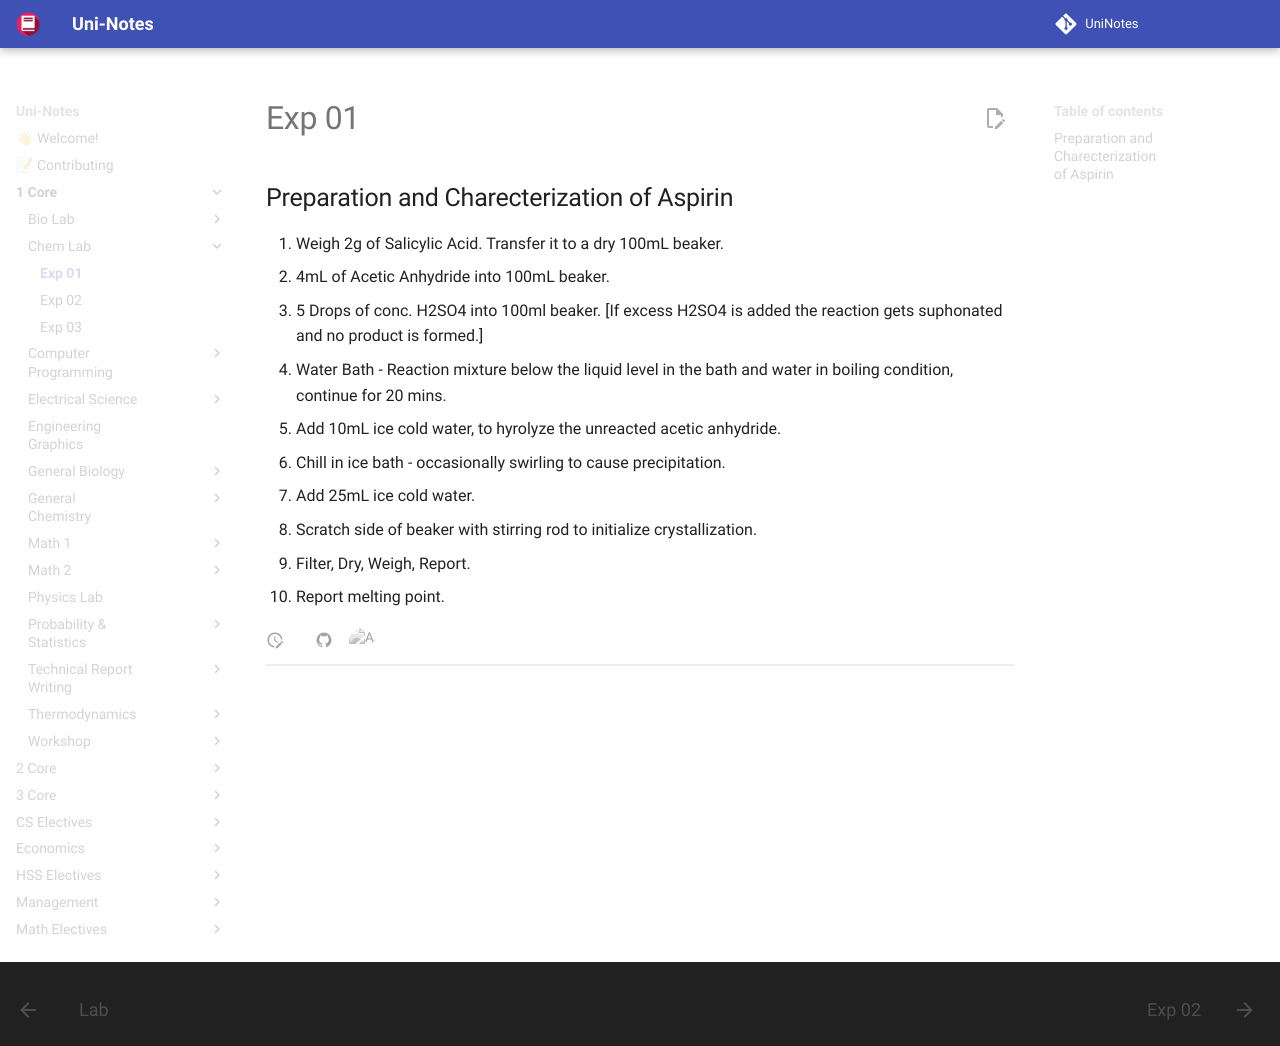

repository: uni-notes/uni-notes · page: 1_Core/Chem_Lab/Exp_01/index.html · generator: mkdocs

## Preparation and Charecterization of Aspirin

1. Weigh 2g of Salicylic Acid. Transfer it to a dry 100mL beaker. 
2. 4mL of Acetic Anhydride into 100mL beaker. 
3. 5 Drops of conc. H2SO4 into 100ml beaker. [If excess H2SO4 is added the reaction gets suphonated and no product is formed.]
4. Water Bath - Reaction mixture below the liquid level in the bath and water in boiling condition, continue for 20 mins. 
5. Add 10mL ice cold water, to hyrolyze the unreacted acetic anhydride. 
6. Chill in ice bath - occasionally swirling to cause precipitation. 
7. Add 25mL ice cold water. 
8. Scratch side of beaker with stirring rod to initialize crystallization. 
9. Filter, Dry, Weigh, Report. 
10. Report melting point. 
